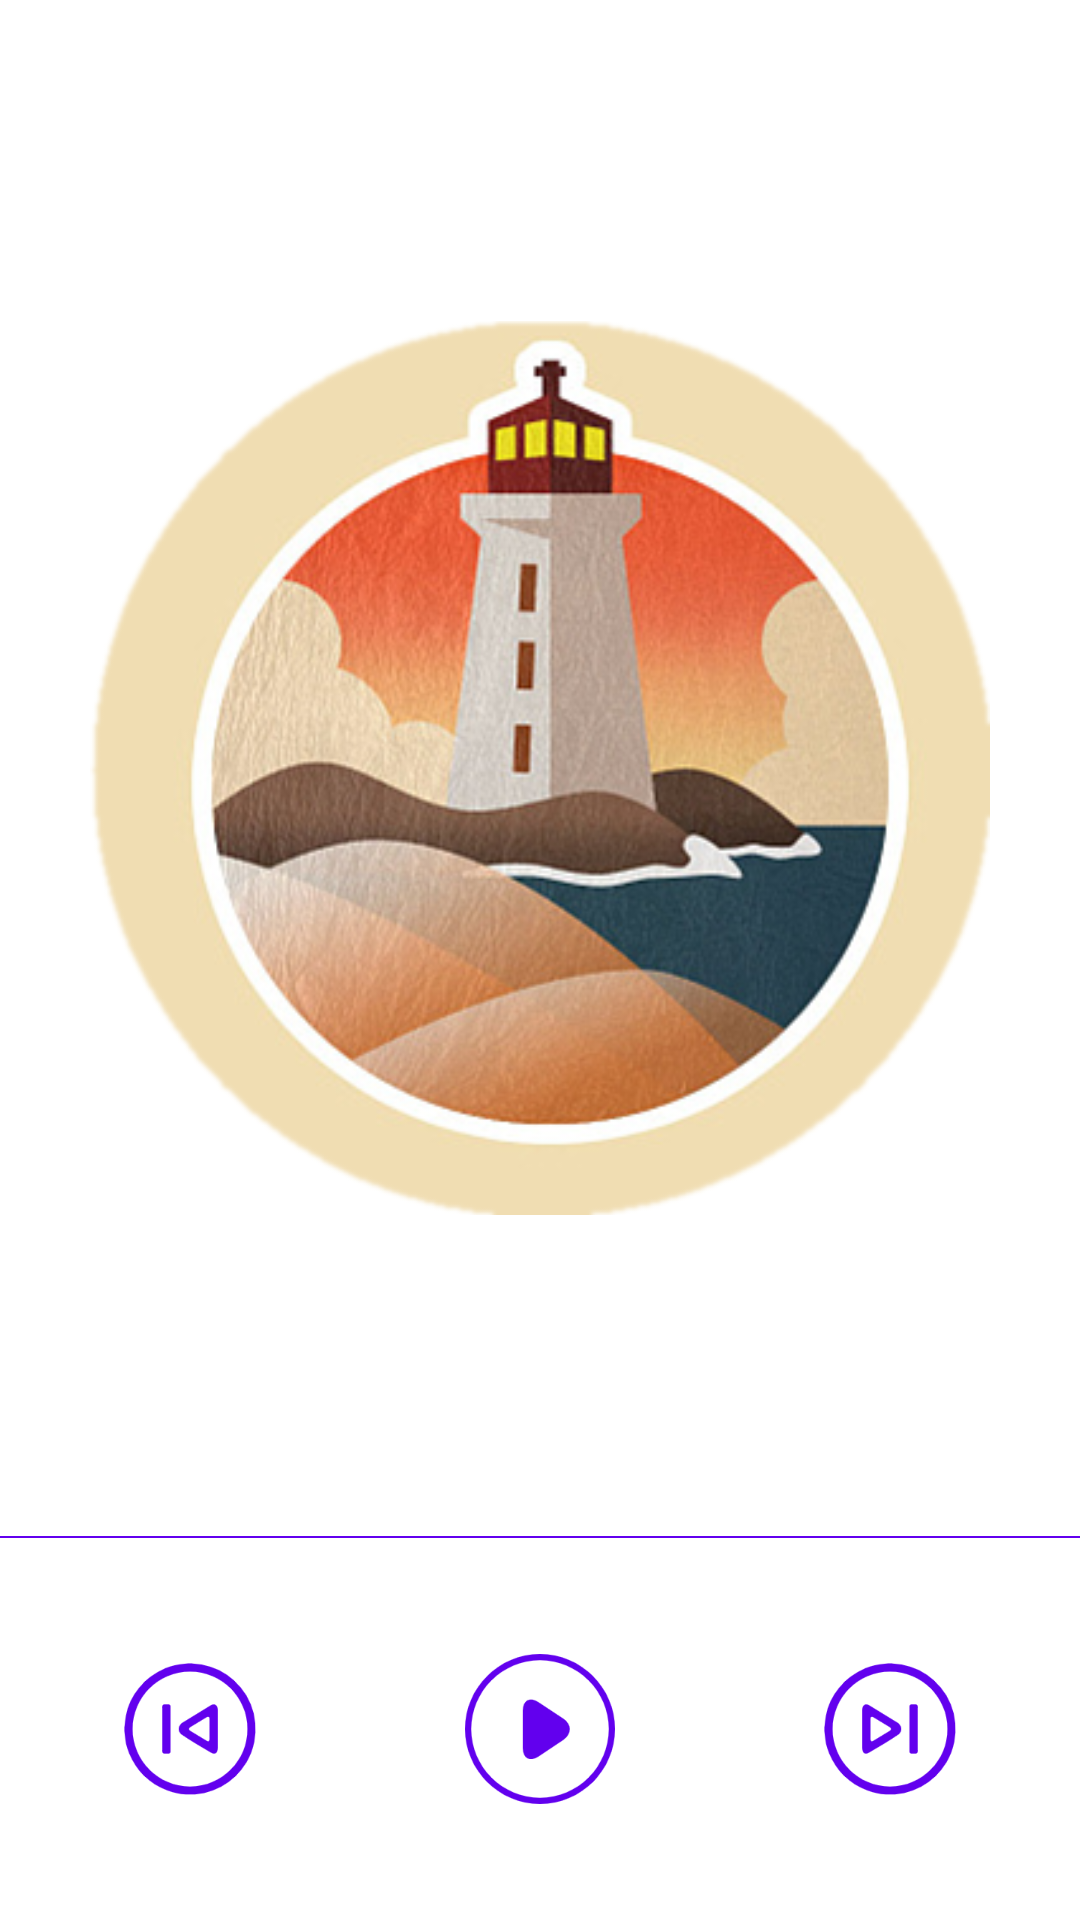

Here is an Android app screen rendered from its layout file. Give the layout XML and the strings, colors and styles it references.
<!-- AndroidManifest.xml: application theme Theme.Yantai -->
<!-- res/layout/activity_media.xml -->
<?xml version="1.0" encoding="utf-8"?>
<LinearLayout xmlns:android="http://schemas.android.com/apk/res/android"
    xmlns:app="http://schemas.android.com/apk/res-auto"
    xmlns:tools="http://schemas.android.com/tools"
    android:orientation="vertical"
    android:layout_width="match_parent"
    android:layout_height="match_parent"
    tools:context=".Media">
    <FrameLayout
        android:layout_weight="1"
        android:layout_width="match_parent"
        android:layout_height="match_parent">
<ImageView
    android:id="@+id/imgmusic"
    android:layout_gravity="center"
    android:src="@drawable/yantai_icon"
    android:layout_width="300dp"
    android:layout_height="300dp"/>
    </FrameLayout>
    <View
        android:background="@color/colorPrimary"
        android:layout_width="match_parent"
        android:layout_height="0.5dp"/>
<LinearLayout
    android:layout_weight="4"
    android:padding="5dp"
    android:orientation="horizontal"
    android:layout_width="match_parent"
    android:layout_height="match_parent">
    <FrameLayout
        android:layout_weight="1"
        android:layout_width="match_parent"
        android:layout_height="match_parent">
        <Button
            android:id="@+id/shang_music"
            android:layout_gravity="center"
            android:background="@drawable/shang"
            android:layout_width="50dp"
            android:layout_height="50dp"/>
    </FrameLayout>
    <FrameLayout
        android:layout_weight="1"
        android:layout_width="match_parent"
        android:layout_height="match_parent">
        <Button
            android:id="@+id/start_music"
            android:layout_gravity="center"
            android:background="@drawable/start"
            android:layout_width="50dp"
            android:layout_height="50dp"/>
    </FrameLayout>
    <FrameLayout
        android:layout_weight="1"
        android:layout_width="match_parent"
        android:layout_height="match_parent">
        <Button
            android:id="@+id/next_music"
            android:layout_gravity="center"
            android:background="@drawable/next"
            android:layout_width="50dp"
            android:layout_height="50dp"/>
    </FrameLayout>
</LinearLayout>
</LinearLayout>
<!-- resources referenced by this layout -->
<resources>
  <color name="colorPrimary">@color/purple_500</color>
  <!-- drawable next: png bitmap (drawable, 8652 bytes) -->
  <!-- drawable shang: png bitmap (drawable, 8636 bytes) -->
  <!-- drawable start: png bitmap (drawable, 8596 bytes) -->
  <!-- drawable yantai_icon: png bitmap (drawable, 190587 bytes) -->
  <style name="Theme.Yantai" parent="Theme.MaterialComponents.DayNight.NoActionBar">
          
          <item name="colorPrimary">@color/purple_500</item>
          <item name="colorPrimaryVariant">@color/purple_700</item>
          <item name="colorOnPrimary">@color/white</item>
          
          <item name="colorSecondary">@color/teal_700</item>
          <item name="colorSecondaryVariant">@color/teal_700</item>
          <item name="colorOnSecondary">@color/black</item>
          
          <item name="android:statusBarColor" tools:targetApi="l">?attr/colorPrimaryVariant</item>
          
      </style>
  <color name="purple_500">#FF6200EE</color>
  <color name="purple_700">#FF6200EE</color>
  <color name="white">#FFFFFFFF</color>
  <color name="teal_700">#FF018786</color>
  <color name="black">#FF000000</color>
</resources>
